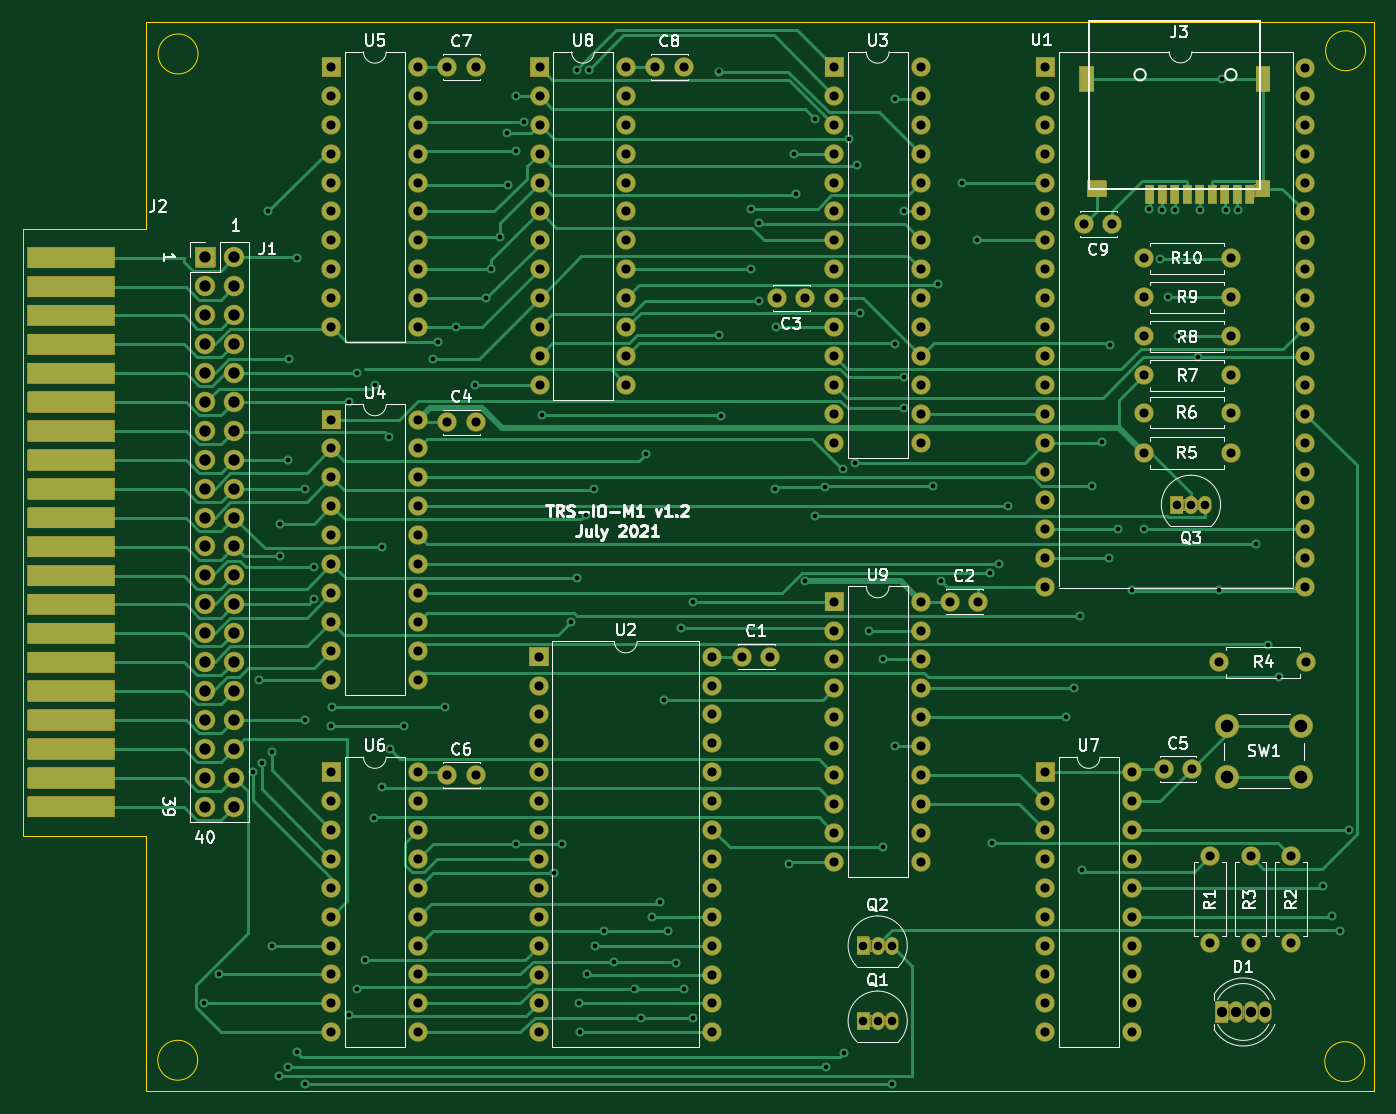
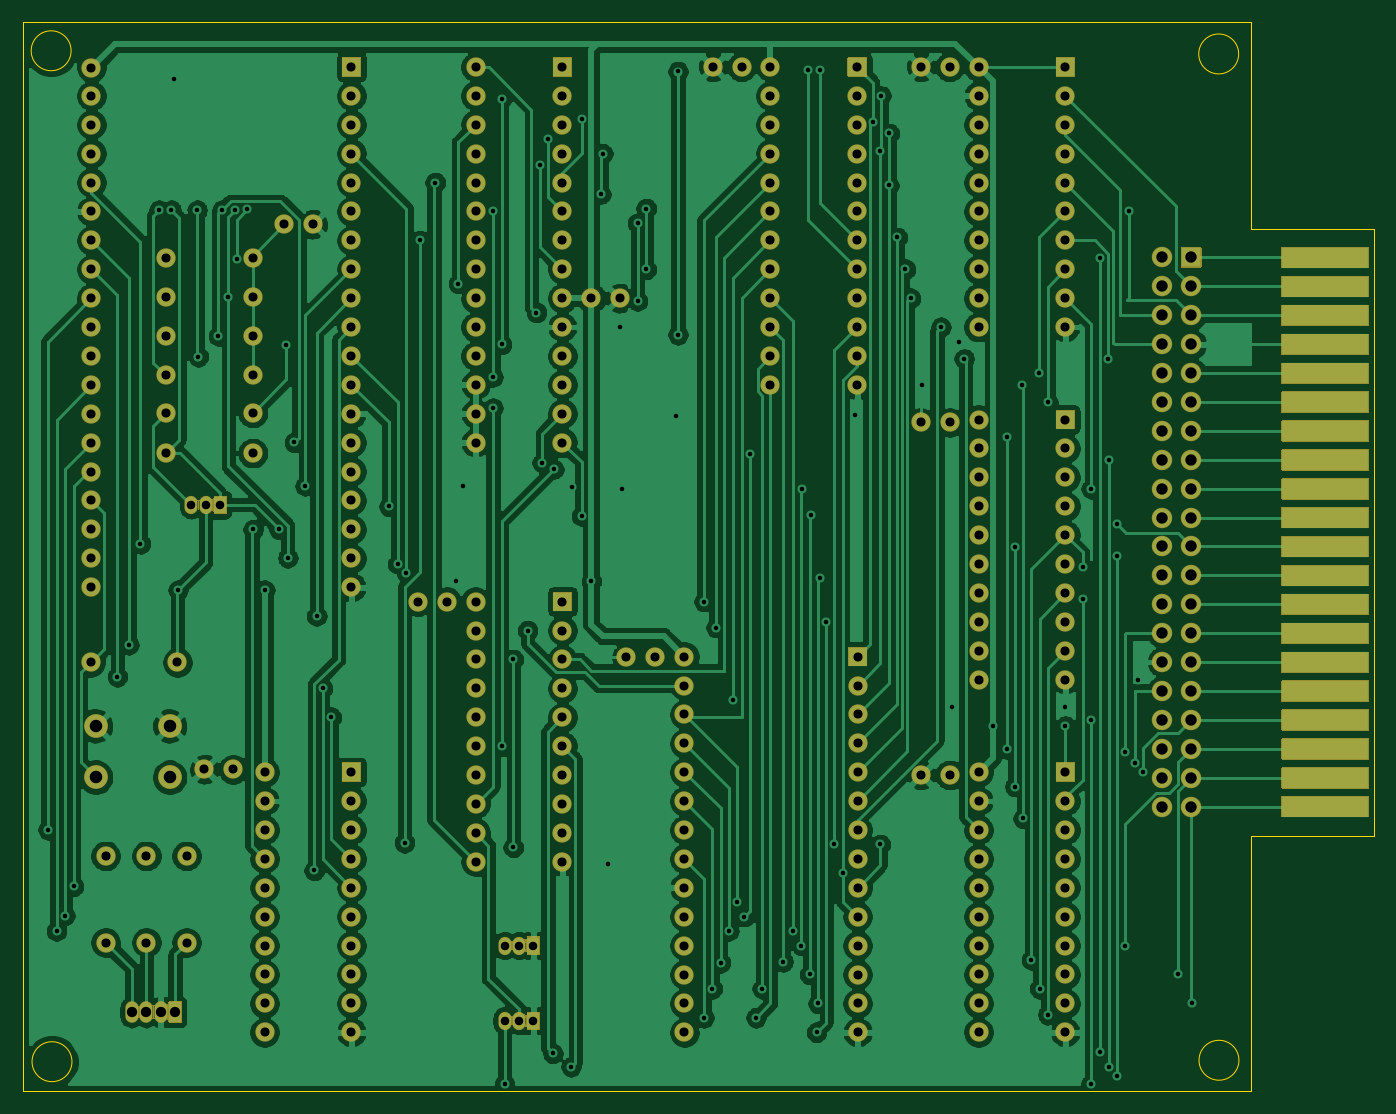
Circuit board: 9 layer files. Board 118.7 x 94.0 mm.
- bottom_copper: TRS-IO-M1-B_Cu.gbr (320329 bytes)
- bottom_mask: TRS-IO-M1-B_Mask.gbr (33432 bytes)
- bottom_silk: TRS-IO-M1-B_SilkS.gbr (488 bytes)
- outline: TRS-IO-M1-Edge_Cuts.gbr (1272 bytes)
- top_copper: TRS-IO-M1-F_Cu.gbr (56218 bytes)
- top_mask: TRS-IO-M1-F_Mask.gbr (38981 bytes)
- top_silk: TRS-IO-M1-F_SilkS.gbr (45453 bytes)
- drill: TRS-IO-M1-NPTH.drl (313 bytes)
- drill: TRS-IO-M1-PTH.drl (7488 bytes)

=== bottom_copper: TRS-IO-M1-B_Cu.gbr (320329 bytes, source omitted) ===
=== bottom_mask: TRS-IO-M1-B_Mask.gbr (33432 bytes, source omitted) ===
=== bottom_silk: TRS-IO-M1-B_SilkS.gbr ===
%TF.GenerationSoftware,KiCad,Pcbnew,(5.1.9-0-10_14)*%
%TF.CreationDate,2021-07-19T10:05:44-07:00*%
%TF.ProjectId,TRS-IO-M1,5452532d-494f-42d4-9d31-2e6b69636164,rev?*%
%TF.SameCoordinates,Original*%
%TF.FileFunction,Legend,Bot*%
%TF.FilePolarity,Positive*%
%FSLAX46Y46*%
G04 Gerber Fmt 4.6, Leading zero omitted, Abs format (unit mm)*
G04 Created by KiCad (PCBNEW (5.1.9-0-10_14)) date 2021-07-19 10:05:44*
%MOMM*%
%LPD*%
G01*
G04 APERTURE LIST*
G04 APERTURE END LIST*
M02*

=== outline: TRS-IO-M1-Edge_Cuts.gbr ===
%TF.GenerationSoftware,KiCad,Pcbnew,(5.1.9-0-10_14)*%
%TF.CreationDate,2021-07-19T10:05:44-07:00*%
%TF.ProjectId,TRS-IO-M1,5452532d-494f-42d4-9d31-2e6b69636164,rev?*%
%TF.SameCoordinates,Original*%
%TF.FileFunction,Profile,NP*%
%FSLAX46Y46*%
G04 Gerber Fmt 4.6, Leading zero omitted, Abs format (unit mm)*
G04 Created by KiCad (PCBNEW (5.1.9-0-10_14)) date 2021-07-19 10:05:44*
%MOMM*%
%LPD*%
G01*
G04 APERTURE LIST*
%TA.AperFunction,Profile*%
%ADD10C,0.050000*%
%TD*%
G04 APERTURE END LIST*
D10*
X118189511Y-50876200D02*
G75*
G03*
X118189511Y-50876200I-1754256J0D01*
G01*
X118164111Y-139319000D02*
G75*
G03*
X118164111Y-139319000I-1754256J0D01*
G01*
X220729311Y-139446000D02*
G75*
G03*
X220729311Y-139446000I-1754256J0D01*
G01*
X220805511Y-50596800D02*
G75*
G03*
X220805511Y-50596800I-1754256J0D01*
G01*
X113588800Y-142036800D02*
X221538800Y-142036800D01*
X221538800Y-48031400D02*
X221538800Y-142036800D01*
X113588800Y-48031400D02*
X221538800Y-48031400D01*
X113588800Y-66243200D02*
X113588800Y-48031400D01*
X113588800Y-119583200D02*
X113588800Y-142036800D01*
X102793800Y-119583200D02*
X113588800Y-119583200D01*
X102793800Y-66243200D02*
X113588800Y-66243200D01*
X102793800Y-119583200D02*
X102793800Y-66243200D01*
M02*

=== top_copper: TRS-IO-M1-F_Cu.gbr (56218 bytes, source omitted) ===
=== top_mask: TRS-IO-M1-F_Mask.gbr (38981 bytes, source omitted) ===
=== top_silk: TRS-IO-M1-F_SilkS.gbr (45453 bytes, source omitted) ===
=== drill: TRS-IO-M1-NPTH.drl ===
M48
; DRILL file {KiCad (5.1.9-0-10_14)} date Monday, July 19, 2021 at 10:07:11 AM
; FORMAT={-:-/ absolute / inch / decimal}
; #@! TF.CreationDate,2021-07-19T10:07:11-07:00
; #@! TF.GenerationSoftware,Kicad,Pcbnew,(5.1.9-0-10_14)
; #@! TF.FileFunction,NonPlated,1,2,NPTH
FMAT,2
INCH
%
G90
G05
T0
M30

=== drill: TRS-IO-M1-PTH.drl (7488 bytes, source omitted) ===
